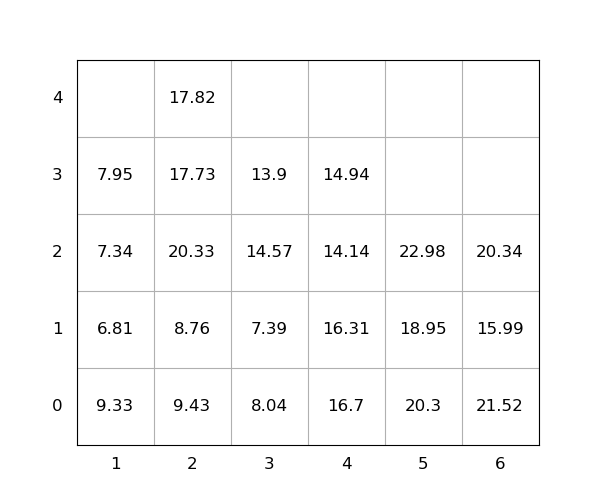

Values plotted in this chart, from the file beside it:
idx, loc_x, loc_y, loc_z, weight, group, score, seq, reloc, size(ft)
1, 2, 0, 0, 9.43, 0, 9.43, 0, 1.0, 20
2, 2, 0, 1, 8.76, 0, 8.76, 0, 1.0, 20
3, 2, 0, 2, 20.33, 0, 20.33, 0, 1.0, 20
4, 1, 0, 0, 9.33, 0, 9.33, 0, 1.0, 20
5, 6, 0, 0, 21.52, 0, 21.52, 0, 1.0, 20
6, 4, 0, 0, 16.7, 0, 16.7, 1, 1.0, 20
7, 3, 0, 0, 8.04, 0, 8.04, 2, 1.0, 20
8, 5, 0, 0, 20.3, 0, 20.3, 3, 1.0, 20
9, 2, 0, 3, 17.73, 0, 17.73, 4, 1.0, 20
10, 6, 0, 1, 15.99, 0, 15.99, 5, 1.0, 20
11, 4, 0, 1, 16.31, 0, 16.31, 6, 1.0, 20
12, 5, 0, 1, 18.95, 0, 18.95, 7, 1.0, 20
13, 4, 0, 2, 14.14, 0, 14.14, 8, 1.0, 20
14, 3, 0, 1, 7.39, 0, 7.39, 9, 1.0, 20
15, 2, 0, 4, 17.82, 0, 17.82, 10, 1.0, 20
16, 3, 0, 2, 14.57, 0, 14.57, 11, 1.0, 20
17, 3, 0, 3, 13.9, 0, 13.9, 12, 1.0, 20
18, 1, 0, 1, 6.81, 0, 6.81, 13, 1.0, 20
19, 5, 0, 2, 22.98, 0, 22.98, 14, 1.0, 20
20, 4, 0, 3, 14.94, 0, 14.94, 15, 1.0, 20
21, 1, 0, 2, 7.34, 0, 7.34, 16, 1.0, 20
22, 1, 0, 3, 7.95, 0, 7.95, 17, 1.0, 20
23, 6, 0, 2, 20.34, 0, 20.34, 18, 1.0, 20
